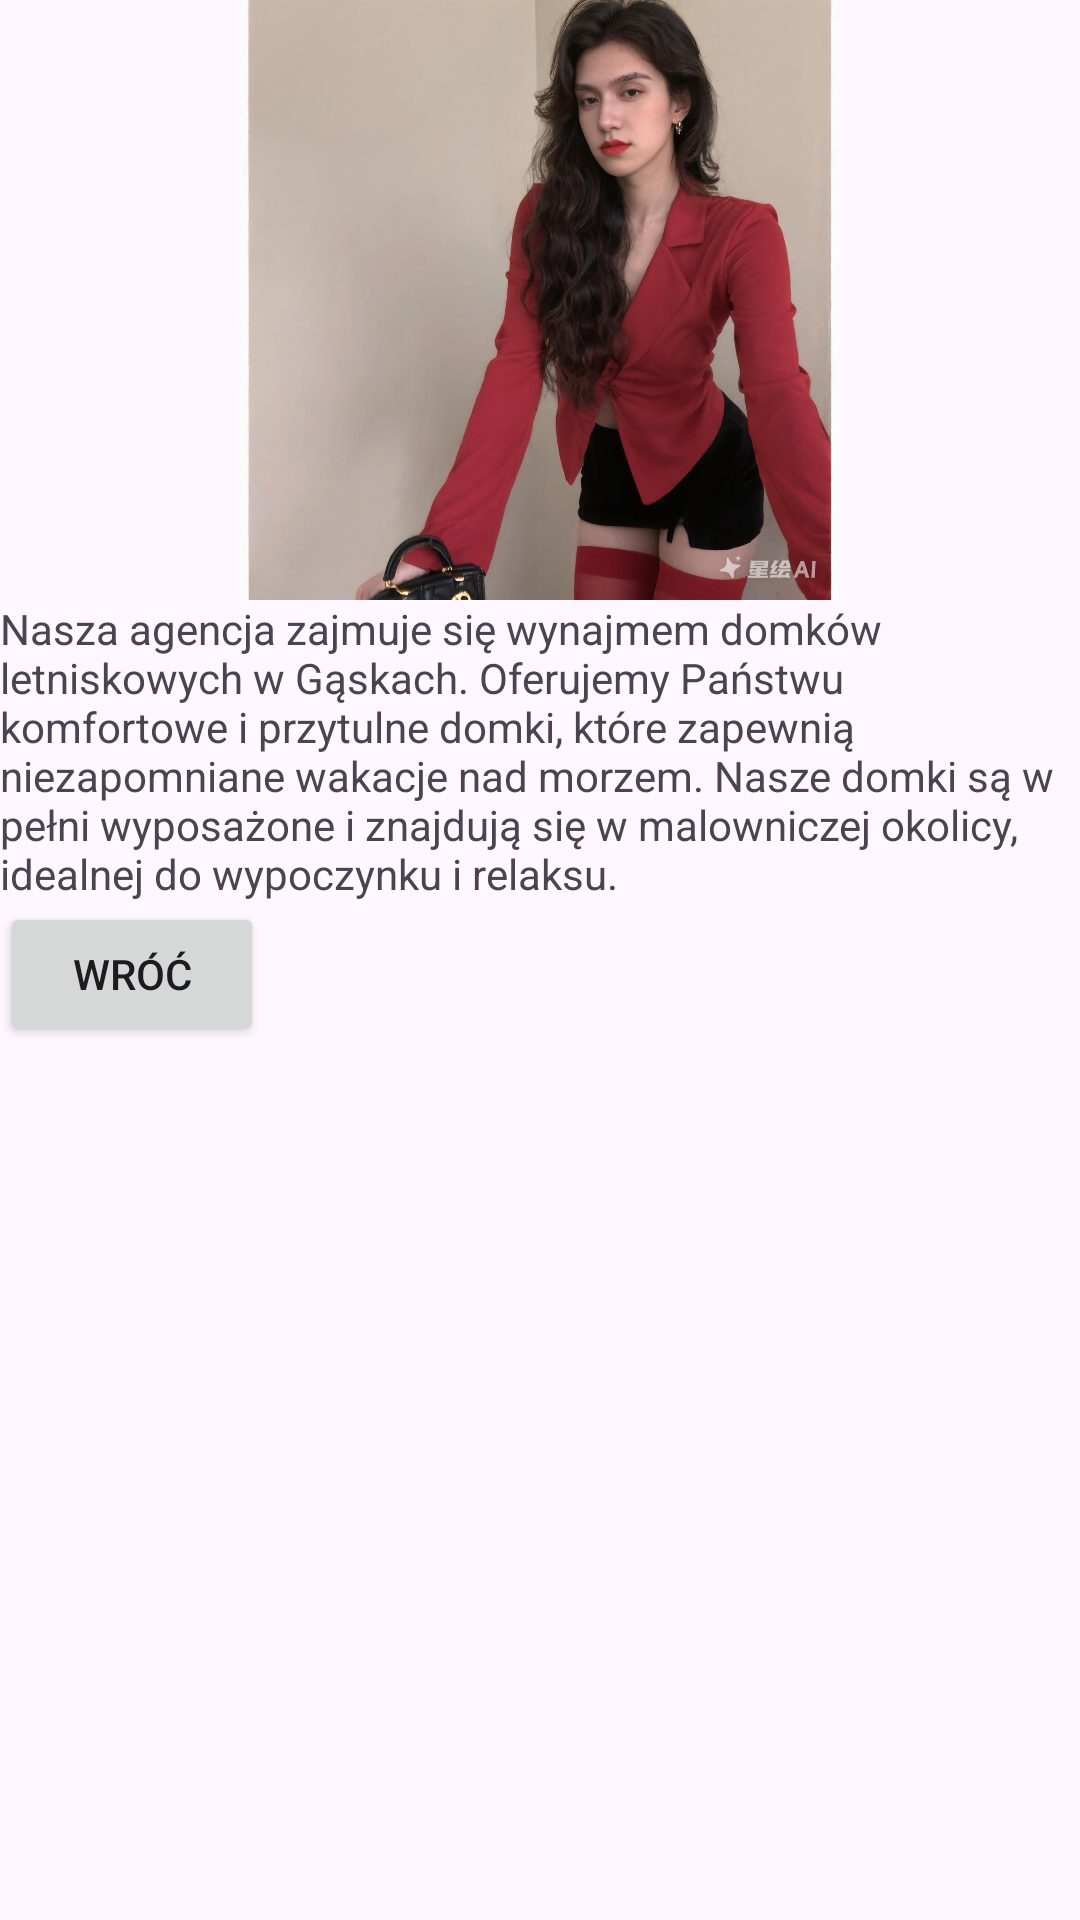

Produce the Android XML layout that renders to this screen, including the resource entries it uses.
<!-- AndroidManifest.xml: application theme Theme.Domek_w_gurach -->
<!-- res/layout/activity_about.xml -->
<?xml version="1.0" encoding="utf-8"?>
<LinearLayout xmlns:android="http://schemas.android.com/apk/res/android"
    xmlns:app="http://schemas.android.com/apk/res-auto"
    xmlns:tools="http://schemas.android.com/tools"
    android:id="@+id/main"
    android:orientation="vertical"
    android:layout_width="match_parent"
    android:layout_height="match_parent"
    tools:context=".about">

    <ImageView
        android:layout_width="match_parent"
        android:layout_height="200dp"
        android:src="@drawable/zdjecie" />

    <TextView
        android:layout_width="match_parent"
        android:layout_height="wrap_content"
        android:text="@string/opis_agencji"/>

    <Button
        android:layout_width="wrap_content"
        android:layout_height="wrap_content"
        android:text="Wróć"
        android:id="@+id/back"/>
</LinearLayout>
<!-- resources referenced by this layout -->
<resources>
  <!-- drawable zdjecie: jpg bitmap (drawable, 191753 bytes) -->
  <string name="opis_agencji">Nasza agencja zajmuje się wynajmem domków letniskowych w Gąskach. Oferujemy Państwu komfortowe i przytulne domki, które zapewnią niezapomniane wakacje nad morzem. Nasze domki są w pełni wyposażone i znajdują się w malowniczej okolicy, idealnej do wypoczynku i relaksu.</string>
  <style name="Theme.Domek_w_gurach" parent="Base.Theme.Domek_w_gurach" />
  <style name="Base.Theme.Domek_w_gurach" parent="Theme.Material3.DayNight.NoActionBar">
          
          
      </style>
</resources>
